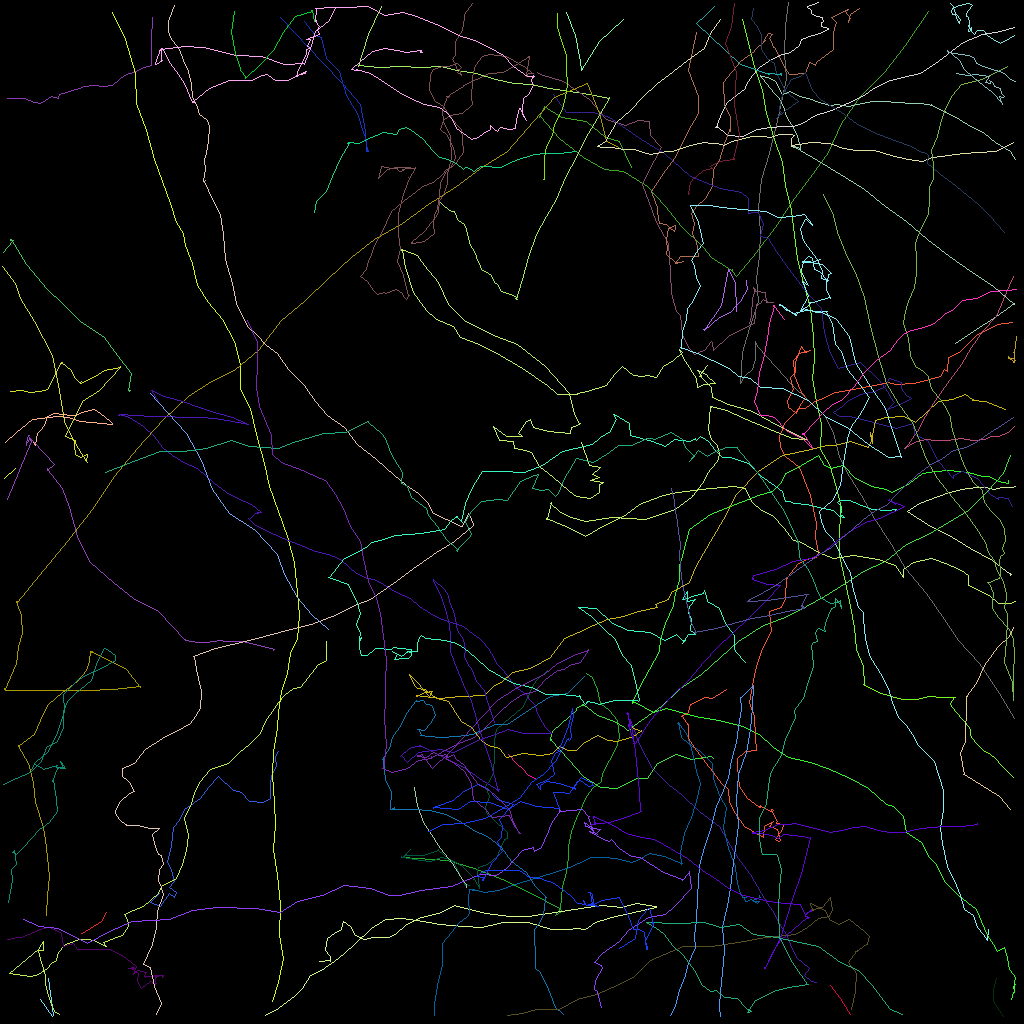

The table this chart was drawn from, first rows:
traj_idx, frame, x, y, z
3, 0, 106.2, 126.7, 0.0
3, 1, 105, 124.8, 0.0
3, 2, 103.8, 123.1, 0.0
18, 0, 66.9, 97.27, 0.0
18, 1, 66, 96.86, 0.0
18, 2, 65.42, 96.13, 0.0
18, 3, 64.46, 95.37, 0.0
18, 4, 63.52, 94.22, 0.0
303, 8, 125.3, 127.0, 0.0
303, 9, 124.2, 125.1, 0.0
303, 10, 124.2, 123.7, 0.0
303, 11, 124.4, 122.2, 0.0
36, 0, 93.31, 35.04, 0.0
36, 1, 93.29, 35.21, 0.0
36, 2, 93.31, 36.08, 0.0
36, 3, 93.01, 36.72, 0.0
36, 4, 92.58, 37.44, 0.0
36, 5, 92.01, 38.09, 0.0
36, 6, 91.24, 39, 0.0
36, 7, 89.9, 39.6, 0.0
36, 8, 88.97, 40.42, 0.0
36, 9, 88, 41.21, 0.0
36, 10, 87.95, 41.22, 0.0
36, 11, 87.92, 41.17, 0.0
36, 12, 88.04, 41.23, 0.0
36, 13, 88.02, 41.15, 0.0
36, 14, 88.04, 41.29, 0.0
36, 15, 88.06, 41.19, 0.0
36, 16, 87.99, 41.12, 0.0
36, 17, 87.95, 41.23, 0.0
36, 18, 87.99, 41.13, 0.0
36, 19, 87.98, 41.22, 0.0
36, 20, 88, 41.26, 0.0
36, 21, 90.09, 38.07, 0.0
36, 23, 90.97, 33.62, 0.0
36, 24, 91.82, 35.22, 0.0
36, 25, 92.03, 38.9, 0.0
46, 0, 34.74, 93.82, 0.0
46, 1, 34.39, 94.62, 0.0
46, 2, 34.53, 95.57, 0.0
46, 3, 33.93, 96.96, 0.0
46, 4, 33.72, 97.94, 0.0
46, 5, 33.79, 99.55, 0.0
46, 6, 33.74, 99.73, 0.0
46, 7, 32.86, 100.2, 0.0
46, 8, 31.16, 100.1, 0.0
46, 9, 30.14, 99.02, 0.0
46, 10, 29.11, 98.69, 0.0
46, 11, 27.29, 96.96, 0.0
46, 12, 26.15, 98.31, 0.0
46, 13, 25.01, 99.75, 0.0
46, 14, 22.97, 101.1, 0.0
46, 15, 22.43, 102.5, 0.0
46, 16, 21.68, 103.3, 0.0
46, 17, 21.34, 105.6, 0.0
46, 18, 20.89, 107.7, 0.0
46, 19, 21.34, 108.6, 0.0
46, 20, 21.78, 110.2, 0.0
46, 21, 21.15, 110.9, 0.0
46, 22, 22.02, 111.5, 0.0
... 4,546 more rows
